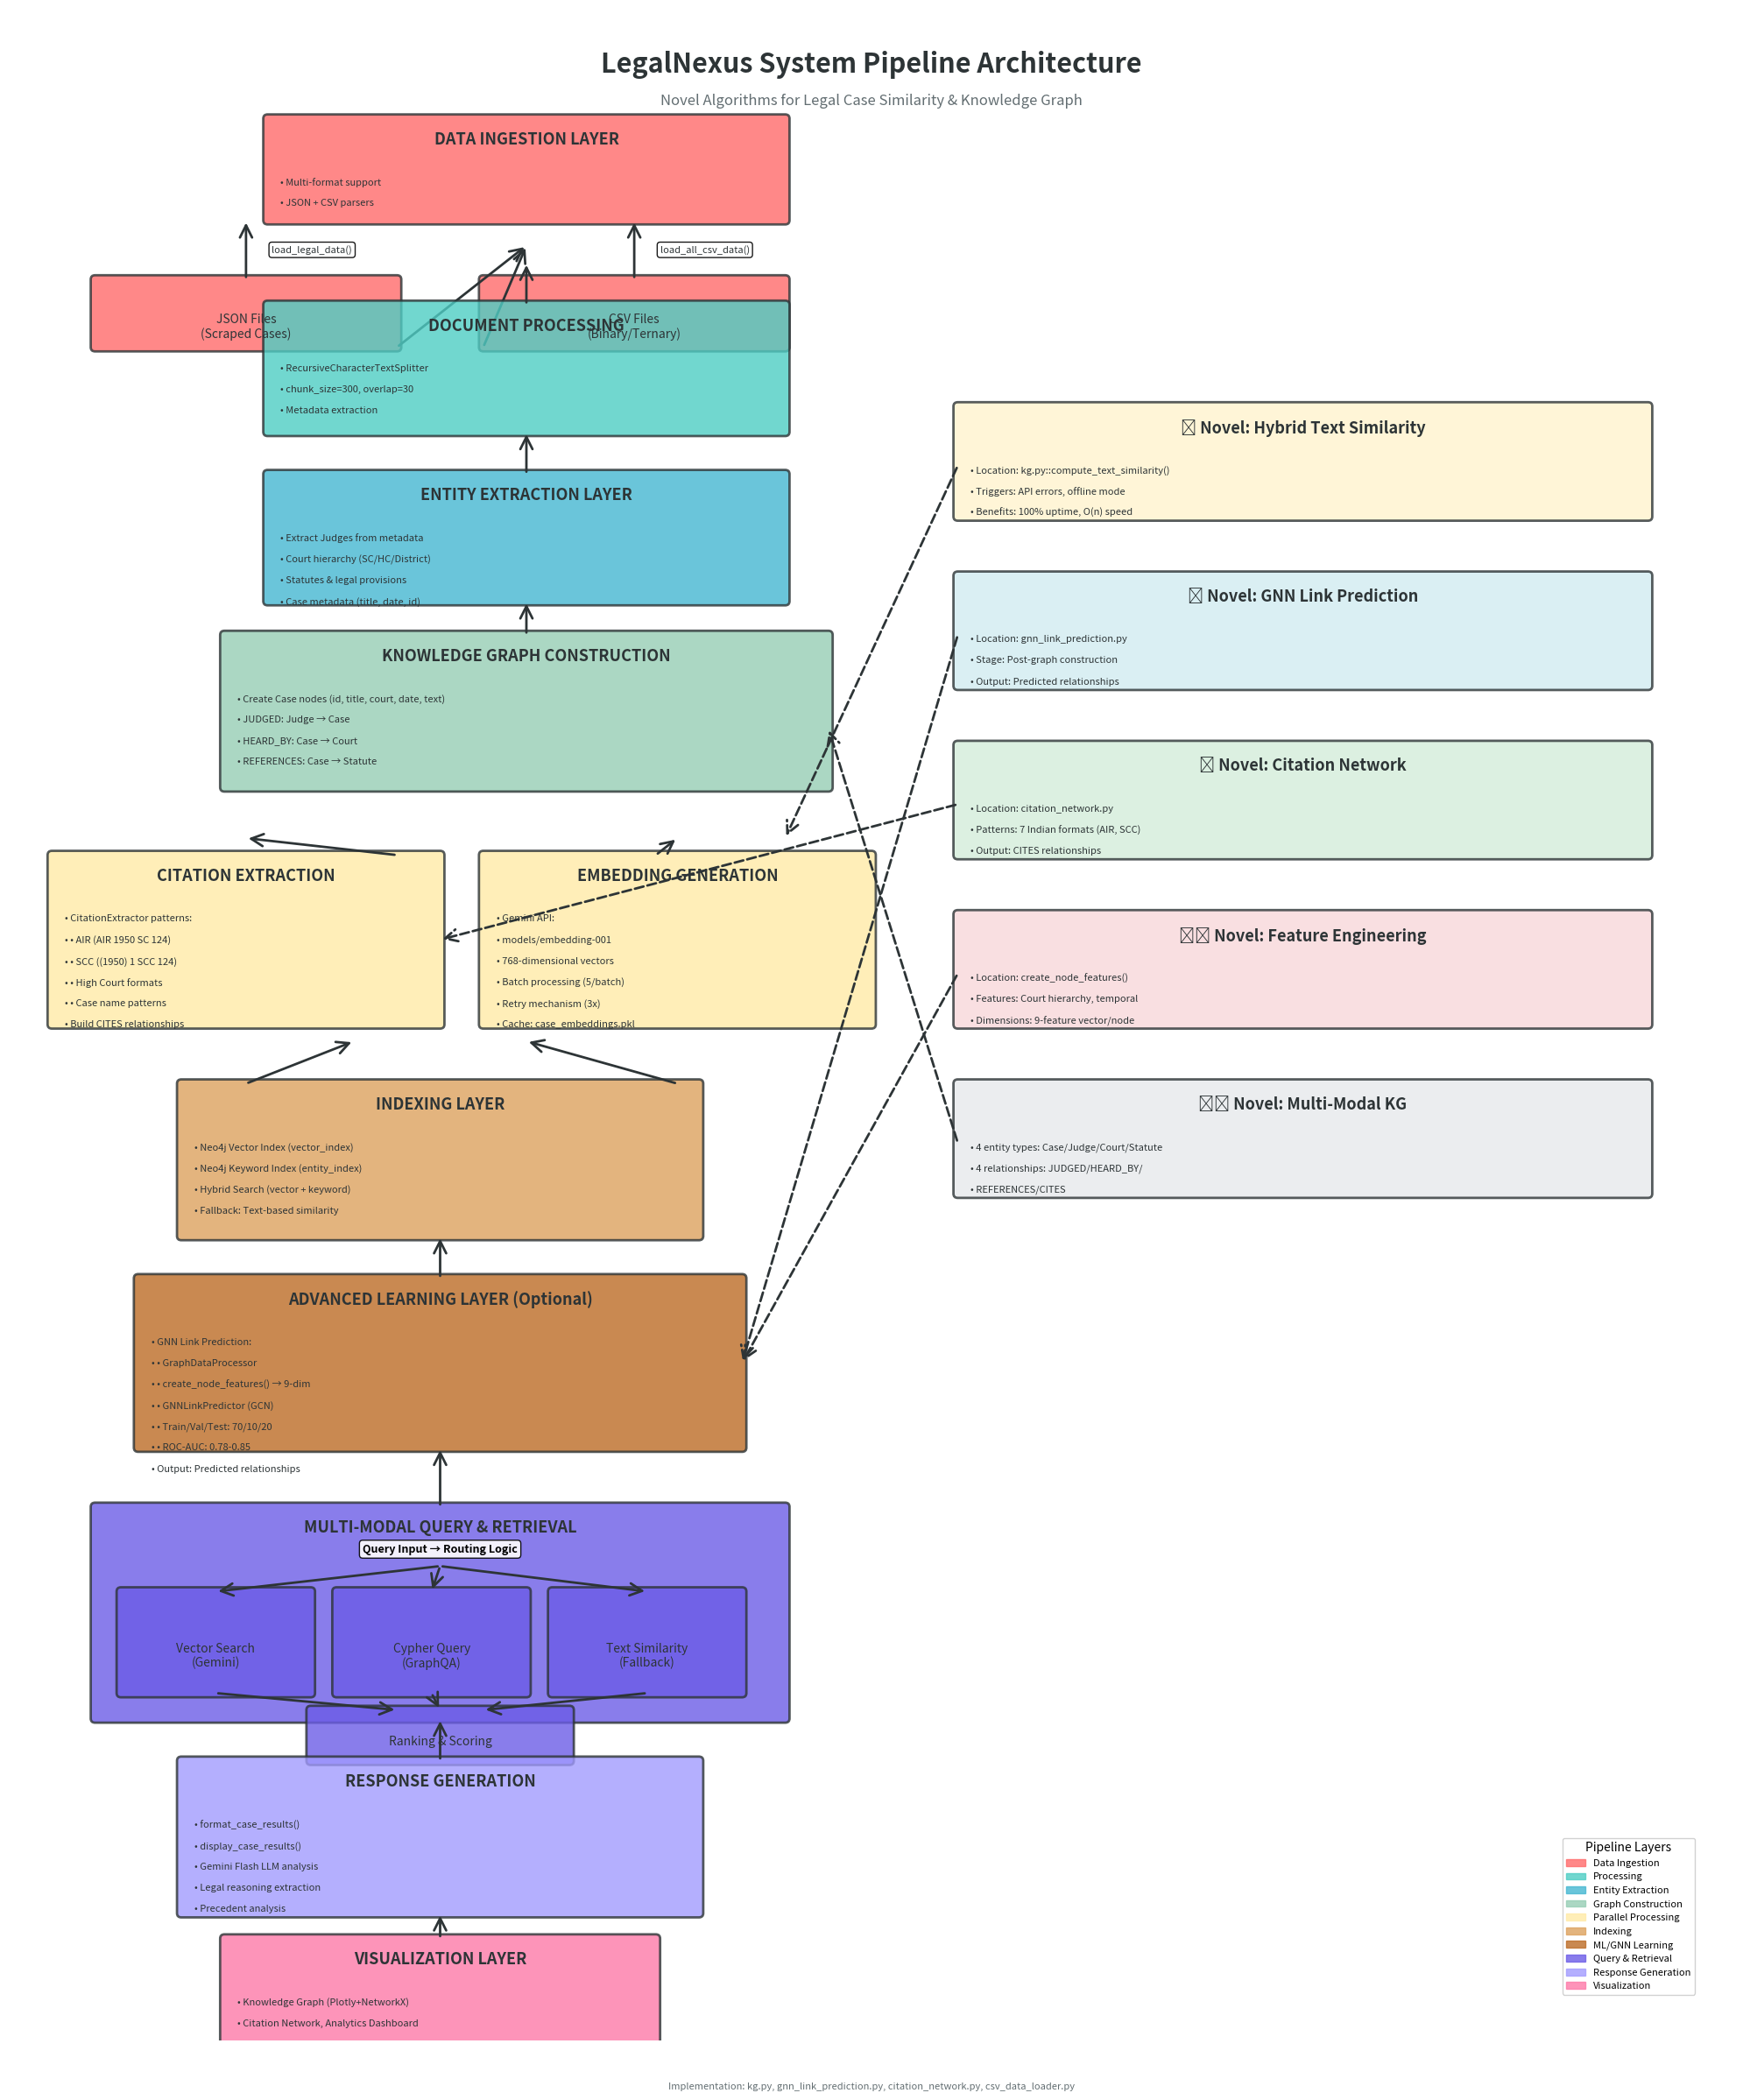

Write the Python code that produced this figure. (Note: this script raises an exception after producing the figure.)
#!/usr/bin/env python3
"""
Generate LegalNexus Pipeline Diagram
Creates a detailed visual diagram of the complete system pipeline
"""

import matplotlib.pyplot as plt
import matplotlib.patches as mpatches
from matplotlib.patches import FancyBboxPatch, FancyArrowPatch
import matplotlib.lines as mlines

# Set up the figure with high resolution
fig, ax = plt.subplots(figsize=(20, 24), dpi=300)
ax.set_xlim(0, 20)
ax.set_ylim(0, 24)
ax.axis('off')

# Color scheme
COLOR_INGESTION = '#FF6B6B'      # Red
COLOR_PROCESSING = '#4ECDC4'     # Teal
COLOR_EXTRACTION = '#45B7D1'     # Blue
COLOR_GRAPH = '#96CEB4'          # Green
COLOR_PARALLEL = '#FFEAA7'       # Yellow
COLOR_INDEX = '#DDA15E'          # Orange
COLOR_LEARNING = '#BC6C25'       # Brown
COLOR_RETRIEVAL = '#6C5CE7'      # Purple
COLOR_RESPONSE = '#A29BFE'       # Light Purple
COLOR_VIZ = '#FD79A8'            # Pink

# Helper function to create boxes
def create_box(ax, x, y, width, height, text, color, title=None, details=None):
    """Create a fancy box with title and details"""
    # Main box
    box = FancyBboxPatch(
        (x, y), width, height,
        boxstyle="round,pad=0.05",
        facecolor=color,
        edgecolor='#2d3436',
        linewidth=2,
        alpha=0.8
    )
    ax.add_patch(box)
    
    # Title
    if title:
        ax.text(x + width/2, y + height - 0.15, title,
                fontsize=13, fontweight='bold', ha='center', va='top',
                color='#2d3436')
    
    # Main text
    if text:
        y_offset = y + height - 0.4 if title else y + height/2
        ax.text(x + width/2, y_offset, text,
                fontsize=10, ha='center', va='top',
                color='#2d3436', style='italic')
    
    # Details (bullet points)
    if details:
        detail_y = y + height - 0.7 if title else y + height - 0.3
        for i, detail in enumerate(details):
            ax.text(x + 0.15, detail_y - i*0.25, f"• {detail}",
                    fontsize=8, ha='left', va='top',
                    color='#2d3436')

# Helper function to create arrows
def create_arrow(ax, x1, y1, x2, y2, label=None, style='->', dashed=False):
    """Create an arrow with optional label"""
    linestyle = '--' if dashed else '-'
    arrow = FancyArrowPatch(
        (x1, y1), (x2, y2),
        arrowstyle=style,
        color='#2d3436',
        linewidth=2,
        mutation_scale=25,
        linestyle=linestyle
    )
    ax.add_patch(arrow)
    
    if label:
        mid_x, mid_y = (x1 + x2) / 2, (y1 + y2) / 2
        ax.text(mid_x + 0.3, mid_y, label,
                fontsize=8, ha='left', va='center',
                bbox=dict(boxstyle='round,pad=0.3', facecolor='white', alpha=0.9),
                color='#2d3436')

# Title
ax.text(10, 23.5, 'LegalNexus System Pipeline Architecture',
        fontsize=22, fontweight='bold', ha='center', va='top',
        color='#2d3436')
ax.text(10, 23, 'Novel Algorithms for Legal Case Similarity & Knowledge Graph',
        fontsize=12, ha='center', va='top', color='#636e72', style='italic')

# Layer 1: DATA INGESTION (top)
y_pos = 21.5
create_box(ax, 3, y_pos, 6, 1.2, None, COLOR_INGESTION,
           title="DATA INGESTION LAYER",
           details=["Multi-format support", "JSON + CSV parsers"])

# Data sources
create_box(ax, 1, y_pos-1.5, 3.5, 0.8, "JSON Files\n(Scraped Cases)", COLOR_INGESTION)
create_box(ax, 5.5, y_pos-1.5, 3.5, 0.8, "CSV Files\n(Binary/Ternary)", COLOR_INGESTION)

# Arrows from sources
create_arrow(ax, 2.75, y_pos-0.7, 2.75, y_pos, label="load_legal_data()")
create_arrow(ax, 7.25, y_pos-0.7, 7.25, y_pos, label="load_all_csv_data()")
create_arrow(ax, 4.5, y_pos-1.5, 6, y_pos-0.3)
create_arrow(ax, 5.5, y_pos-1.5, 6, y_pos-0.3)

# Layer 2: DOCUMENT PROCESSING
y_pos = 19
create_box(ax, 3, y_pos, 6, 1.5, None, COLOR_PROCESSING,
           title="DOCUMENT PROCESSING",
           details=["RecursiveCharacterTextSplitter",
                    "chunk_size=300, overlap=30",
                    "Metadata extraction"])
create_arrow(ax, 6, y_pos+1.5, 6, y_pos+2)

# Layer 3: ENTITY EXTRACTION
y_pos = 17
create_box(ax, 3, y_pos, 6, 1.5, None, COLOR_EXTRACTION,
           title="ENTITY EXTRACTION LAYER",
           details=["Extract Judges from metadata",
                    "Court hierarchy (SC/HC/District)",
                    "Statutes & legal provisions",
                    "Case metadata (title, date, id)"])
create_arrow(ax, 6, y_pos+1.5, 6, y_pos+2)

# Layer 4: KNOWLEDGE GRAPH CONSTRUCTION
y_pos = 14.8
create_box(ax, 2.5, y_pos, 7, 1.8, None, COLOR_GRAPH,
           title="KNOWLEDGE GRAPH CONSTRUCTION",
           details=["Create Case nodes (id, title, court, date, text)",
                    "JUDGED: Judge → Case",
                    "HEARD_BY: Case → Court",
                    "REFERENCES: Case → Statute"])
create_arrow(ax, 6, y_pos+1.8, 6, y_pos+2.2)

# Layer 5: PARALLEL PROCESSING (Citation + Embeddings)
y_pos = 12
# Citation branch (left)
create_box(ax, 0.5, y_pos, 4.5, 2, None, COLOR_PARALLEL,
           title="CITATION EXTRACTION",
           details=["CitationExtractor patterns:",
                    "• AIR (AIR 1950 SC 124)",
                    "• SCC ((1950) 1 SCC 124)",
                    "• High Court formats",
                    "• Case name patterns",
                    "Build CITES relationships"])

# Embedding branch (right)
create_box(ax, 5.5, y_pos, 4.5, 2, None, COLOR_PARALLEL,
           title="EMBEDDING GENERATION",
           details=["Gemini API:",
                    "models/embedding-001",
                    "768-dimensional vectors",
                    "Batch processing (5/batch)",
                    "Retry mechanism (3x)",
                    "Cache: case_embeddings.pkl"])

# Arrows from graph to parallel
create_arrow(ax, 4.5, y_pos+2, 2.75, y_pos+2.2)
create_arrow(ax, 7.5, y_pos+2, 7.75, y_pos+2.2)

# Layer 6: INDEXING
y_pos = 9.5
create_box(ax, 2, y_pos, 6, 1.8, None, COLOR_INDEX,
           title="INDEXING LAYER",
           details=["Neo4j Vector Index (vector_index)",
                    "Neo4j Keyword Index (entity_index)",
                    "Hybrid Search (vector + keyword)",
                    "Fallback: Text-based similarity"])

# Arrows from parallel to indexing
create_arrow(ax, 2.75, y_pos+1.8, 4, y_pos+2.3)
create_arrow(ax, 7.75, y_pos+1.8, 6, y_pos+2.3)

# Layer 7: ADVANCED LEARNING (GNN)
y_pos = 7
create_box(ax, 1.5, y_pos, 7, 2, None, COLOR_LEARNING,
           title="ADVANCED LEARNING LAYER (Optional)",
           details=["GNN Link Prediction:",
                    "• GraphDataProcessor",
                    "• create_node_features() → 9-dim",
                    "• GNNLinkPredictor (GCN)",
                    "• Train/Val/Test: 70/10/20",
                    "• ROC-AUC: 0.78-0.85",
                    "Output: Predicted relationships"])
create_arrow(ax, 5, y_pos+2, 5, y_pos+2.5)

# Layer 8: MULTI-MODAL RETRIEVAL
y_pos = 3.8
# Main retrieval box
create_box(ax, 1, y_pos, 8, 2.5, None, COLOR_RETRIEVAL,
           title="MULTI-MODAL QUERY & RETRIEVAL")

# Query routing
ax.text(5, y_pos+2, "Query Input → Routing Logic",
        fontsize=9, ha='center', va='center', fontweight='bold',
        bbox=dict(boxstyle='round,pad=0.3', facecolor='white', alpha=0.9))

# Three retrieval methods
create_box(ax, 1.3, y_pos+0.3, 2.2, 1.2, "Vector Search\n(Gemini)", COLOR_RETRIEVAL)
create_box(ax, 3.8, y_pos+0.3, 2.2, 1.2, "Cypher Query\n(GraphQA)", COLOR_RETRIEVAL)
create_box(ax, 6.3, y_pos+0.3, 2.2, 1.2, "Text Similarity\n(Fallback)", COLOR_RETRIEVAL)

# Ranking box
create_box(ax, 3.5, y_pos-0.5, 3, 0.6, "Ranking & Scoring", COLOR_RETRIEVAL)

# Arrows
create_arrow(ax, 5, y_pos+1.8, 2.4, y_pos+1.5, style='->')
create_arrow(ax, 5, y_pos+1.8, 4.9, y_pos+1.5, style='->')
create_arrow(ax, 5, y_pos+1.8, 7.4, y_pos+1.5, style='->')
create_arrow(ax, 2.4, y_pos+0.3, 4.5, y_pos+0.1, style='->')
create_arrow(ax, 4.9, y_pos+0.3, 5, y_pos+0.1, style='->')
create_arrow(ax, 7.4, y_pos+0.3, 5.5, y_pos+0.1, style='->')

# Arrow from GNN to Retrieval
create_arrow(ax, 5, y_pos+2.5, 5, y_pos+3.2)

# Layer 9: RESPONSE GENERATION
y_pos = 1.5
create_box(ax, 2, y_pos, 6, 1.8, None, COLOR_RESPONSE,
           title="RESPONSE GENERATION",
           details=["format_case_results()",
                    "display_case_results()",
                    "Gemini Flash LLM analysis",
                    "Legal reasoning extraction",
                    "Precedent analysis"])
create_arrow(ax, 5, y_pos+1.8, 5, y_pos+2.3)

# Layer 10: VISUALIZATION
y_pos = 0
create_box(ax, 2.5, y_pos, 5, 1.2, None, COLOR_VIZ,
           title="VISUALIZATION LAYER",
           details=["Knowledge Graph (Plotly+NetworkX)",
                    "Citation Network, Analytics Dashboard"])
create_arrow(ax, 5, y_pos+1.2, 5, y_pos+1.5)

# RIGHT SIDE: Novel Algorithm Callouts
x_right = 11

# Callout 1: Hybrid Text Similarity
create_box(ax, x_right, 18, 8, 1.3, None, '#FFF3CD',
           title="🔍 Novel: Hybrid Text Similarity",
           details=["Location: kg.py::compute_text_similarity()",
                    "Triggers: API errors, offline mode",
                    "Benefits: 100% uptime, O(n) speed"])

# Callout 2: GNN Link Prediction
create_box(ax, x_right, 16, 8, 1.3, None, '#D1ECF1',
           title="🤖 Novel: GNN Link Prediction",
           details=["Location: gnn_link_prediction.py",
                    "Stage: Post-graph construction",
                    "Output: Predicted relationships"])

# Callout 3: Citation Extraction
create_box(ax, x_right, 14, 8, 1.3, None, '#D4EDDA',
           title="📚 Novel: Citation Network",
           details=["Location: citation_network.py",
                    "Patterns: 7 Indian formats (AIR, SCC)",
                    "Output: CITES relationships"])

# Callout 4: Feature Engineering
create_box(ax, x_right, 12, 8, 1.3, None, '#F8D7DA',
           title="🏗️ Novel: Feature Engineering",
           details=["Location: create_node_features()",
                    "Features: Court hierarchy, temporal",
                    "Dimensions: 9-feature vector/node"])

# Callout 5: Multi-Modal KG
create_box(ax, x_right, 10, 8, 1.3, None, '#E7E9EB',
           title="🕸️ Novel: Multi-Modal KG",
           details=["4 entity types: Case/Judge/Court/Statute",
                    "4 relationships: JUDGED/HEARD_BY/",
                    "REFERENCES/CITES"])

# Connecting lines from callouts to pipeline
create_arrow(ax, x_right, 18.6, 9, 14.2, dashed=True)  # Similarity to Retrieval
create_arrow(ax, x_right, 16.6, 8.5, 8, dashed=True)   # GNN to Learning
create_arrow(ax, x_right, 14.6, 5, 13, dashed=True)    # Citation to Parallel
create_arrow(ax, x_right, 12.6, 8.5, 8, dashed=True)   # Features to Learning
create_arrow(ax, x_right, 10.6, 9.5, 15.5, dashed=True) # KG to Graph Construction

# Legend (bottom right)
legend_elements = [
    mpatches.Patch(color=COLOR_INGESTION, label='Data Ingestion', alpha=0.8),
    mpatches.Patch(color=COLOR_PROCESSING, label='Processing', alpha=0.8),
    mpatches.Patch(color=COLOR_EXTRACTION, label='Entity Extraction', alpha=0.8),
    mpatches.Patch(color=COLOR_GRAPH, label='Graph Construction', alpha=0.8),
    mpatches.Patch(color=COLOR_PARALLEL, label='Parallel Processing', alpha=0.8),
    mpatches.Patch(color=COLOR_INDEX, label='Indexing', alpha=0.8),
    mpatches.Patch(color=COLOR_LEARNING, label='ML/GNN Learning', alpha=0.8),
    mpatches.Patch(color=COLOR_RETRIEVAL, label='Query & Retrieval', alpha=0.8),
    mpatches.Patch(color=COLOR_RESPONSE, label='Response Generation', alpha=0.8),
    mpatches.Patch(color=COLOR_VIZ, label='Visualization', alpha=0.8),
]

ax.legend(handles=legend_elements, 
          loc='lower right', 
          fontsize=8, 
          title='Pipeline Layers',
          title_fontsize=10,
          framealpha=0.9,
          bbox_to_anchor=(0.98, 0.02))

# Add file reference footer
ax.text(10, -0.5, 'Implementation: kg.py, gnn_link_prediction.py, citation_network.py, csv_data_loader.py',
        fontsize=8, ha='center', va='top', color='#636e72', style='italic')

plt.tight_layout()

# Save the diagram
output_path = '/Users/<user>/legalnexus-backend/docs/graphs/pipeline_architecture.png'
plt.savefig(output_path, dpi=300, bbox_inches='tight', facecolor='white')
print(f"✅ Pipeline diagram saved to: {output_path}")

# Also save as high-res PDF
output_pdf = '/Users/<user>/legalnexus-backend/docs/graphs/pipeline_architecture.pdf'
plt.savefig(output_pdf, format='pdf', bbox_inches='tight', facecolor='white')
print(f"✅ Pipeline diagram (PDF) saved to: {output_pdf}")

plt.close()

print("\n📊 Diagram generation complete!")
print(f"   PNG: {output_path}")
print(f"   PDF: {output_pdf}")

